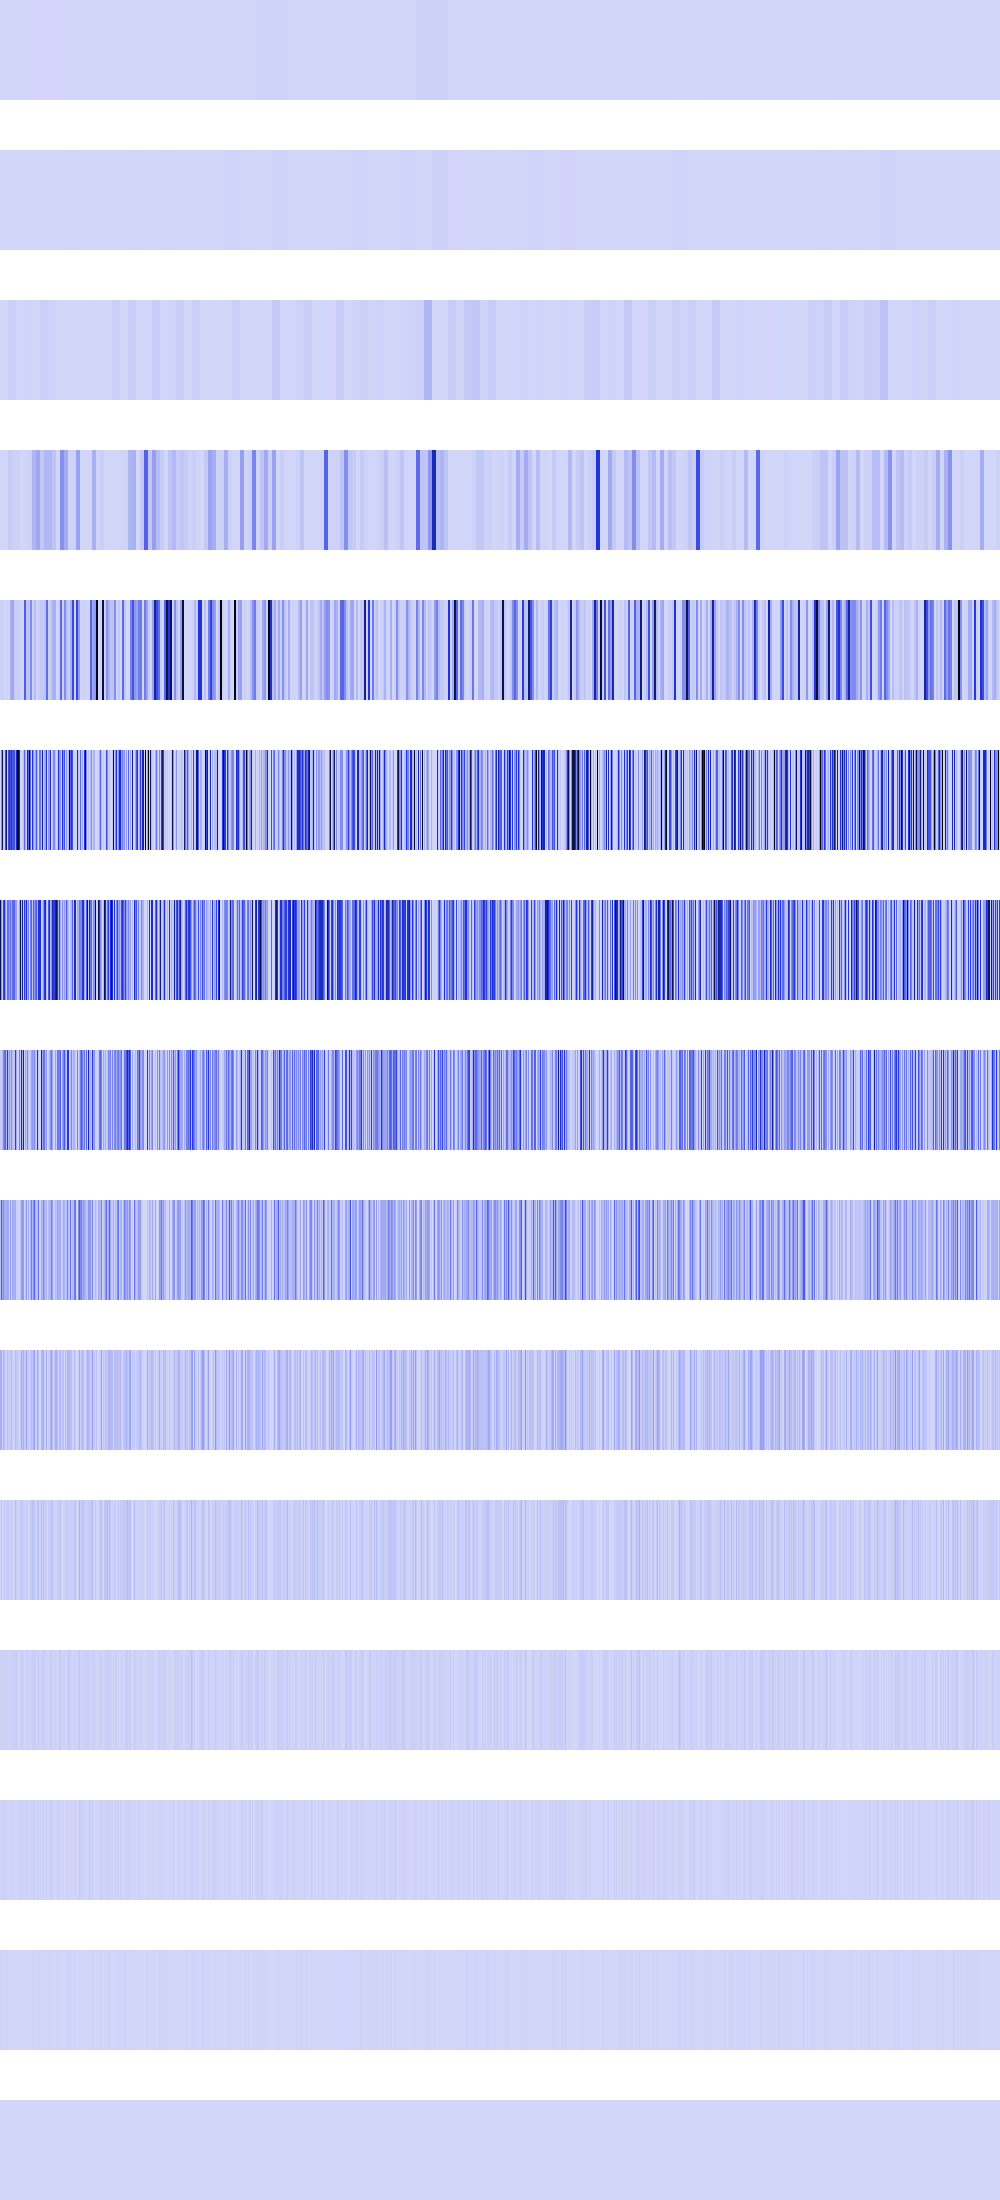

Source data for this figure (header and first rows):
51984, 51984, 51984, 51984, 51984, 51984, 51984, 51984, 51984, 51984, 51984, 51984, 51984, 51984, 51984, 51984, 51984, 51984, 51984, 51984, 51984, 51984, 51984, 51984
831744, 831744, 831744, 831744, 831744, 831744, 831744, 831744, 831744, 831744, 831744, 831744, 831744, 831744, 831744, 831744, 207936, 207936, 207936, 207936, 207936, 207936, 207936, 207936
614656, 614656, 614656, 614656, 614656, 614656, 614656, 614656, 17438782, 17438782, 17438782, 17438782, 17438782, 17438782, 17438782, 17438782, 0, 0, 0, 0, 0, 0, 0, 0
0, 0, 0, 0, 2876416, 2876416, 2876416, 2876416, 27206264, 27206264, 27206264, 27206264, 16257024, 16257024, 16257024, 16257024, 13307904, 13307904, 13307904, 13307904, 1982464, 1982464, 1982464, 1982464
14258176, 14258176, 16257024, 16257024, 65536, 65536, 13307904, 13307904, 409600, 409600, 119769344, 119769344, 140183472, 140183472, 31002624, 31002624, 26214400, 26214400, 23658496, 23658496, 5017600, 5017600, 5017600, 5017600
16384, 205520896, 829428928, 58982400, 262144, 419430400, 757339840, 28901376, 388562944, 530841600, 368640000, 479077376, 349241344, 403843712, 398721024, 160579584, 572923392, 983437696, 991494144, 591462400, 4194304, 7225344, 7929856, 53231616
844267520, 205586432, 31490048, 419692544, 503578624, 163840000, 41320448, 297861120, 291635200, 189267968, 305266688, 130056192, 319422464, 321159168, 327680000, 170164224, 156008448, 3964928, 3276800, 142737408, 855900160, 72253440, 651296768, 22446080
27590656, 43646976, 62980096, 227016704, 278396928, 327680000, 82640896, 457048064, 79953920, 177209344, 73662464, 199032832, 68419584, 55115776, 51380224, 442564608, 132710400, 7929856, 6553600, 251920384, 34078720, 625541120, 106168320, 651493376
55181312, 368836608, 125960192, 219152384, 120586240, 118489088, 114950144, 142344192, 126353408, 18874368, 147324928, 28966912, 136839168, 110231552, 102760448, 130154496, 20054016, 15859712, 13107200, 524288, 68157440, 160563200, 178782208, 178913280
110362624, 133693440, 262144, 102760448, 73400320, 2097152, 11796480, 66584576, 17825792, 37748736, 26214400, 57933824, 38797312, 2359296, 4194304, 75759616, 45350912, 31719424, 26214400, 1048576, 35651584, 119799808, 55574528, 106168320
2621440, 49283072, 524288, 4194304, 46137344, 4194304, 23592960, 32505856, 35651584, 8388608, 18874368, 31981568, 10485760, 4718592, 8388608, 67633152, 23592960, 13107200, 18874368, 2097152, 37748736, 38273024, 44040192, 11010048
5242880, 31457280, 1048576, 8388608, 25165824, 8388608, 13631488, 14680064, 4194304, 16777216, 4194304, 13631488, 20971520, 9437184, 16777216, 17825792, 30408704, 9437184, 4194304, 4194304, 8388608, 26214400, 20971520, 22020096
10485760, 12582912, 2097152, 16777216, 16777216, 16777216, 10485760, 12582912, 8388608, 0, 8388608, 10485760, 8388608, 2097152, 0, 2097152, 10485760, 2097152, 8388608, 8388608, 16777216, 18874368, 8388608, 10485760
4194304, 8388608, 4194304, 0, 0, 0, 4194304, 8388608, 0, 0, 0, 4194304, 0, 4194304, 0, 4194304, 4194304, 4194304, 0, 0, 0, 4194304, 0, 4194304
0, 0, 0, 0, 0, 0, 0, 0, 0, 0, 0, 0, 0, 0, 0, 0, 0, 0, 0, 0, 0, 0, 0, 0
